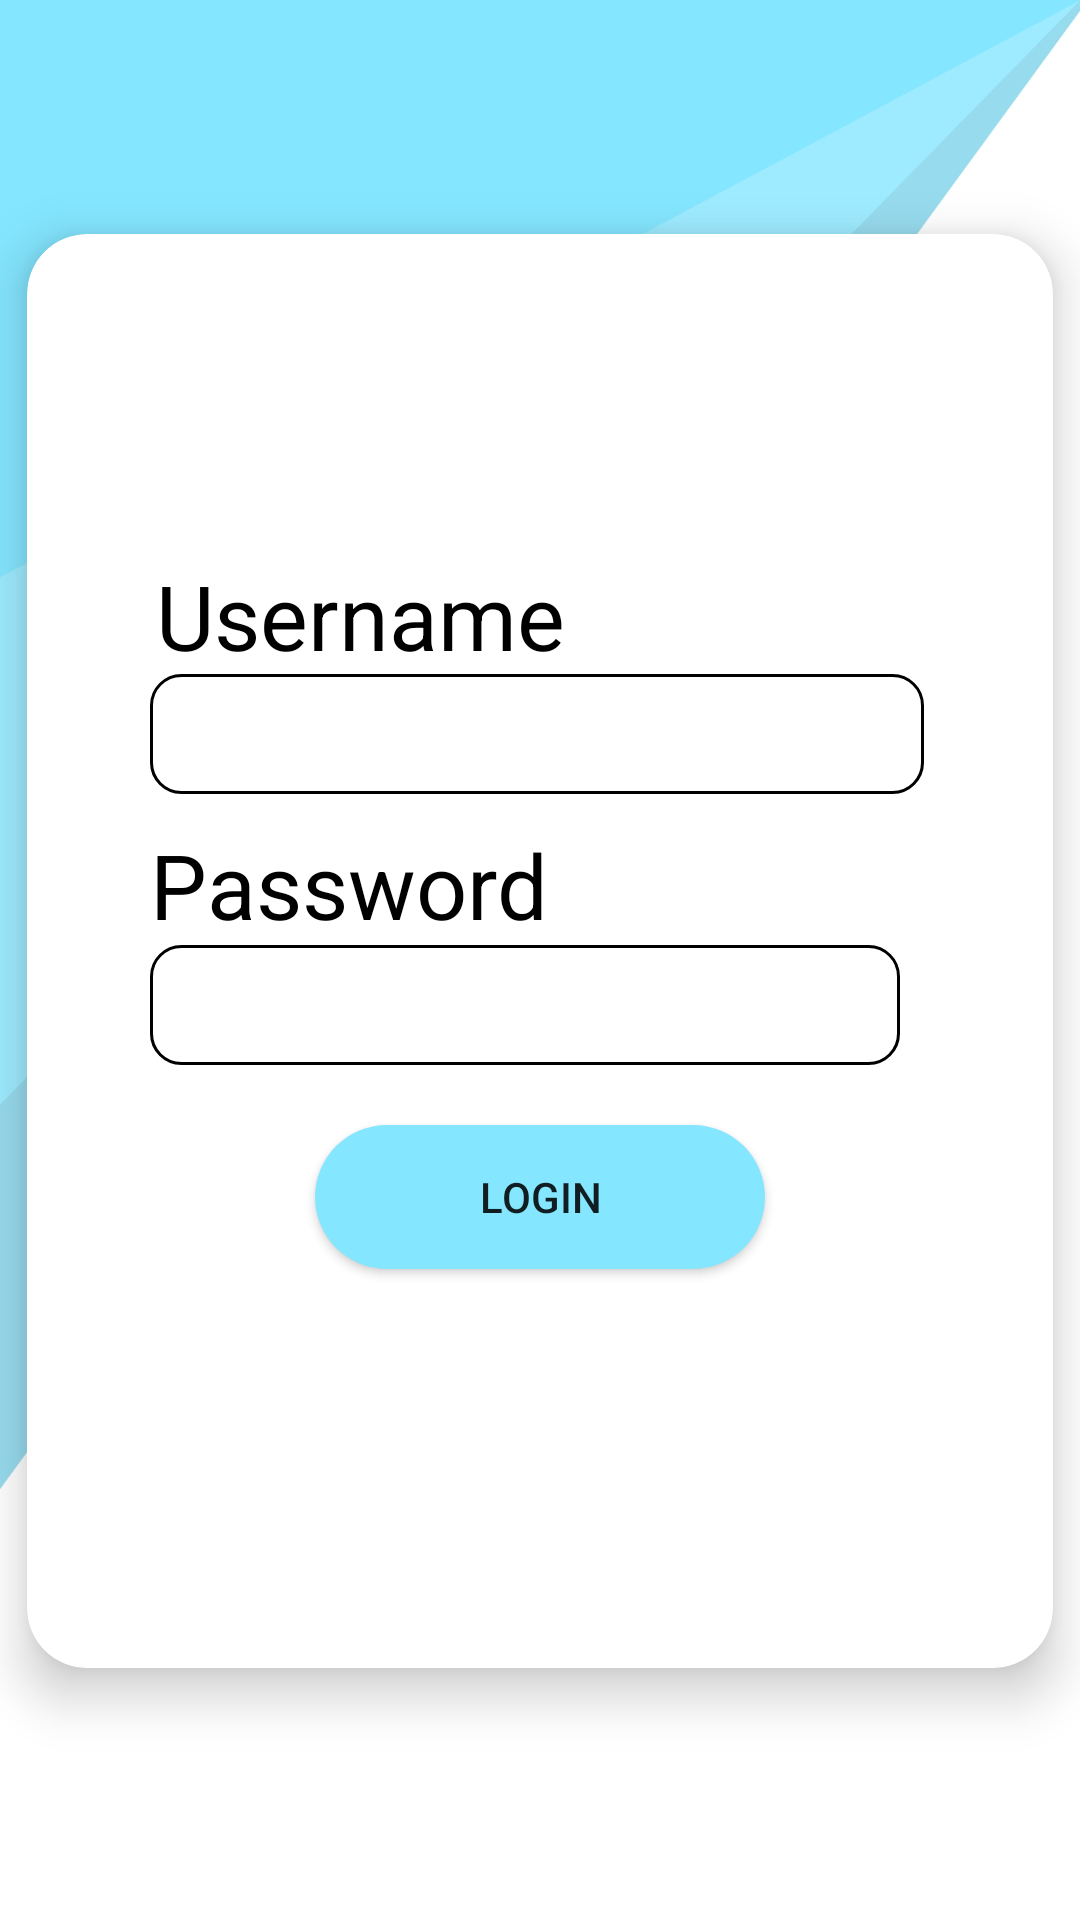

This screen was rendered from an Android layout file. Write that file and the resources it references.
<!-- AndroidManifest.xml: activity theme Theme.AppCompat.DayNight.NoActionBar -->
<!-- res/layout/activity_main.xml -->
<?xml version="1.0" encoding="utf-8"?>
<RelativeLayout xmlns:android="http://schemas.android.com/apk/res/android"
    xmlns:app="http://schemas.android.com/apk/res-auto"
    xmlns:tools="http://schemas.android.com/tools"
    android:layout_width="match_parent"
    android:layout_height="match_parent"
    android:background="@drawable/bg"
    tools:context=".MainActivity">

    <ImageView
        android:layout_width="146dp"
        android:layout_height="127dp"
        android:layout_alignParentTop="true"
        android:layout_centerHorizontal="true"
        android:layout_marginTop="106dp"
        android:src="@drawable/employee" />

    <androidx.cardview.widget.CardView
        android:layout_width="342dp"
        android:layout_height="478dp"
        android:layout_alignParentBottom="true"
        android:layout_centerHorizontal="true"
        android:layout_marginBottom="84dp"
        app:cardCornerRadius="20sp"
        app:cardElevation="10sp">

<RelativeLayout
    android:layout_width="match_parent"
    android:layout_height="match_parent">

    <TextView
        android:id="@+id/usernametv"
        android:layout_width="wrap_content"
        android:layout_height="wrap_content"
        android:layout_alignParentStart="true"

        android:layout_alignParentLeft="true"
        android:layout_alignParentTop="true"
        android:layout_marginStart="43dp"
        android:layout_marginLeft="43dp"
        android:layout_marginTop="107dp"
        android:text="Username"
        android:textColor="@color/black"
        android:textSize="30sp" />

    <EditText
        android:id="@+id/username"
        android:layout_width="250sp"
        android:layout_height="40sp"
        android:layout_below="@id/usernametv"
        android:layout_alignParentStart="true"
        android:layout_alignParentLeft="true"
        android:layout_alignParentEnd="true"
        android:layout_alignParentRight="true"
        android:layout_marginStart="41dp"
        android:layout_marginLeft="41dp"
        android:layout_marginTop="-1dp"
        android:layout_marginEnd="43dp"
        android:layout_marginRight="43dp"
        android:background="@drawable/edittext" />

    <TextView
        android:id="@+id/passwordtv"
        android:layout_width="wrap_content"
        android:layout_height="wrap_content"
        android:layout_below="@+id/username"
        android:layout_alignLeft="@+id/username"
        android:text="Password"
        android:textColor="@color/black"
        android:layout_marginTop="10sp"
        android:textSize="30sp" />

    <EditText
        android:id="@+id/password"
        android:layout_width="250sp"
        android:layout_height="40sp"
        android:layout_below="@id/passwordtv"
        android:layout_alignLeft="@+id/passwordtv"
        android:background="@drawable/edittext"
        />
    <Button
        android:id="@+id/emplogin"
        android:layout_width="150sp"
        android:layout_height="wrap_content"
        android:text="Login"
        android:layout_below="@+id/password"
        android:layout_centerHorizontal="true"
        android:background="@drawable/buttons"
        android:layout_marginTop="20sp"/>
</RelativeLayout>

    </androidx.cardview.widget.CardView>
</RelativeLayout>
<!-- resources referenced by this layout -->
<resources>
  <color name="black">#FF000000</color>
  <!-- drawable bg: jpg bitmap (drawable, 94640 bytes) -->
  <!-- drawable buttons (drawable) -->
  <?xml version="1.0" encoding="utf-8"?>
  <shape android:shape="rectangle" xmlns:android="http://schemas.android.com/apk/res/android">
      <corners android:radius="100sp"/>
      <solid android:color="@color/sky"/>
  </shape>
  <!-- drawable edittext (drawable) -->
  <?xml version="1.0" encoding="utf-8"?>
  <shape android:shape="rectangle" xmlns:android="http://schemas.android.com/apk/res/android">
    <solid android:color="@color/white"/>
      <stroke android:color="@color/black" android:width="1sp"/>
      <corners android:radius="10sp"/>
  </shape>
  <color name="sky">#85E6FF</color>
  <color name="white">#FFFFFFFF</color>
</resources>
